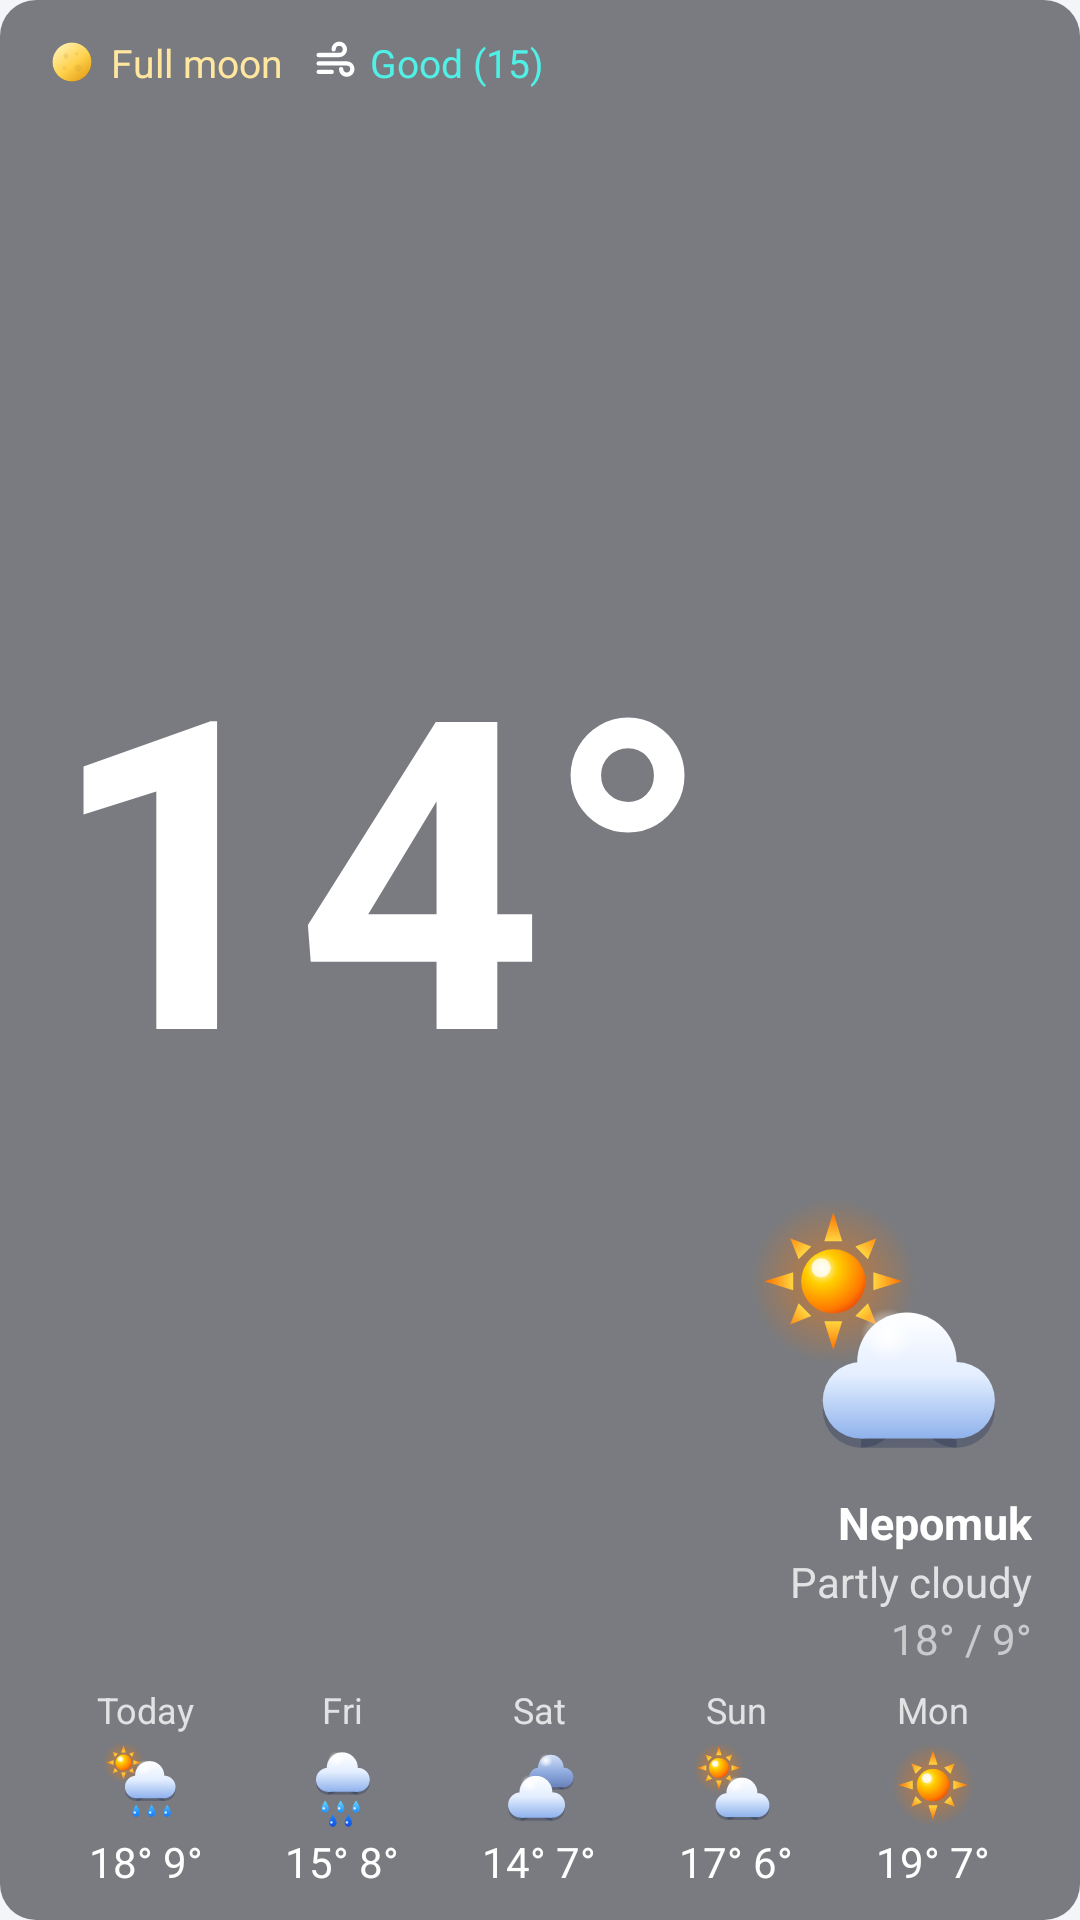

Write the Android layout XML for this screen, with the resource values it uses.
<!-- AndroidManifest.xml: application theme AppTheme -->
<!-- res/layout/widget_preview.xml -->
<?xml version="1.0" encoding="utf-8"?>
<LinearLayout xmlns:android="http://schemas.android.com/apk/res/android"
    android:tag="widget_root"
    android:layout_width="match_parent"
    android:layout_height="match_parent"
    android:background="@drawable/widget_bg"
    android:orientation="vertical"
    android:paddingStart="16dp"
    android:paddingTop="12dp"
    android:paddingEnd="16dp"
    android:paddingBottom="10dp">

    
    <LinearLayout
        android:layout_width="match_parent"
        android:layout_height="0dp"
        android:layout_weight="1"
        android:minHeight="64dp"
        android:orientation="horizontal">

        <LinearLayout
            android:layout_width="0dp"
            android:layout_height="match_parent"
            android:layout_weight="1"
            android:orientation="vertical">

            <LinearLayout
                android:tag="moon_row"
                android:layout_width="wrap_content"
                android:layout_height="wrap_content"
                android:layout_marginBottom="2dp"
                android:gravity="center_vertical"
                android:orientation="horizontal">
                <ImageView
                    android:tag="moon_icon"
                    android:layout_width="16dp"
                    android:layout_height="16dp"
                    android:importantForAccessibility="no"
                    android:src="@drawable/moon_08" />
                <TextView
                    android:tag="moon_text"
                    android:layout_width="wrap_content"
                    android:layout_height="wrap_content"
                    android:layout_marginStart="5dp"
                    android:maxLines="1"
                    android:text="Full moon"
                    android:textColor="#FFE7A0"
                    android:textSize="13sp" />
                <LinearLayout
                    android:tag="aq_row"
                    android:layout_width="wrap_content"
                    android:layout_height="wrap_content"
                    android:layout_gravity="center_vertical"
                    android:layout_marginStart="10dp"
                    android:gravity="center_vertical"
                    android:orientation="horizontal"
                    android:visibility="visible">
                    <ImageView
                        android:tag="aq_icon"
                        android:layout_width="15dp"
                        android:layout_height="15dp"
                        android:importantForAccessibility="no"
                        android:src="@drawable/ic_air" />
                    <TextView
                        android:tag="aq_text"
                        android:layout_width="wrap_content"
                        android:layout_height="wrap_content"
                        android:layout_marginStart="4dp"
                        android:maxLines="1"
                        android:text="Good (15)"
                        android:textColor="#50F0E6"
                        android:textSize="13sp" />
                </LinearLayout>
            </LinearLayout>

        <TextView
            android:tag="current_temp"
            android:layout_width="match_parent"
            android:layout_height="0dp"
            android:layout_weight="1"
            android:autoSizeMaxTextSize="160sp"
            android:autoSizeMinTextSize="40sp"
            android:autoSizeStepGranularity="2sp"
            android:autoSizeTextType="uniform"
            android:fontFamily="sans-serif"
            android:gravity="start|center_vertical"
            android:includeFontPadding="false"
            android:maxLines="1"
            android:text="14°"
            android:textColor="@color/widget_text"
            android:textStyle="bold" />
        </LinearLayout>

        
        <LinearLayout
            android:layout_width="wrap_content"
            android:layout_height="match_parent"
            android:layout_marginStart="8dp"
            android:gravity="end|center_vertical"
            android:orientation="vertical">

            <ImageView
                android:tag="current_icon"
                android:layout_width="wrap_content"
                android:layout_height="0dp"
                android:layout_gravity="end"
                android:layout_marginBottom="4dp"
                android:layout_weight="1"
                android:adjustViewBounds="true"
                android:importantForAccessibility="no"
                android:maxWidth="96dp"
                android:maxHeight="96dp"
                android:scaleType="fitEnd"
                android:src="@drawable/wx_partly_day" />

            <TextView
                android:tag="place"
                android:layout_width="wrap_content"
                android:layout_height="wrap_content"
                android:layout_gravity="end"
                android:ellipsize="end"
                android:maxWidth="150dp"
                android:maxLines="1"
                android:text="Nepomuk"
                android:textColor="@color/widget_text"
                android:textSize="15sp"
                android:textStyle="bold" />

            <TextView
                android:tag="description"
                android:layout_width="wrap_content"
                android:layout_height="wrap_content"
                android:layout_gravity="end"
                android:ellipsize="end"
                android:maxWidth="150dp"
                android:maxLines="1"
                android:text="Partly cloudy"
                android:textColor="@color/widget_text_dim"
                android:textSize="14sp" />

            <TextView
                android:tag="details"
                android:layout_width="wrap_content"
                android:layout_height="wrap_content"
                android:layout_gravity="end"
                android:maxLines="1"
                android:text="18° / 9°"
                android:textColor="@color/widget_text_faint"
                android:textSize="14sp" />
        </LinearLayout>
    </LinearLayout>

    <LinearLayout
        android:layout_width="match_parent"
        android:layout_height="wrap_content"
        android:layout_marginTop="6dp"
        android:orientation="horizontal">
        <LinearLayout android:layout_width="0dp" android:layout_height="wrap_content" android:layout_weight="1"
            android:gravity="center_horizontal" android:orientation="vertical">
            <TextView style="@style/WidgetSmall" android:layout_width="wrap_content" android:layout_height="wrap_content" android:text="Today" />
            <ImageView android:layout_width="30dp" android:layout_height="30dp" android:layout_marginTop="2dp"
                android:layout_marginBottom="1dp" android:importantForAccessibility="no" android:src="@drawable/wx_showers_day" />
            <TextView style="@style/WidgetValue" android:layout_width="wrap_content" android:layout_height="wrap_content" android:text="18° 9°" />
        </LinearLayout>
        <LinearLayout android:layout_width="0dp" android:layout_height="wrap_content" android:layout_weight="1"
            android:gravity="center_horizontal" android:orientation="vertical">
            <TextView style="@style/WidgetSmall" android:layout_width="wrap_content" android:layout_height="wrap_content" android:text="Fri" />
            <ImageView android:layout_width="30dp" android:layout_height="30dp" android:layout_marginTop="2dp"
                android:layout_marginBottom="1dp" android:importantForAccessibility="no" android:src="@drawable/wx_rain" />
            <TextView style="@style/WidgetValue" android:layout_width="wrap_content" android:layout_height="wrap_content" android:text="15° 8°" />
        </LinearLayout>
        <LinearLayout android:layout_width="0dp" android:layout_height="wrap_content" android:layout_weight="1"
            android:gravity="center_horizontal" android:orientation="vertical">
            <TextView style="@style/WidgetSmall" android:layout_width="wrap_content" android:layout_height="wrap_content" android:text="Sat" />
            <ImageView android:layout_width="30dp" android:layout_height="30dp" android:layout_marginTop="2dp"
                android:layout_marginBottom="1dp" android:importantForAccessibility="no" android:src="@drawable/wx_overcast" />
            <TextView style="@style/WidgetValue" android:layout_width="wrap_content" android:layout_height="wrap_content" android:text="14° 7°" />
        </LinearLayout>
        <LinearLayout android:layout_width="0dp" android:layout_height="wrap_content" android:layout_weight="1"
            android:gravity="center_horizontal" android:orientation="vertical">
            <TextView style="@style/WidgetSmall" android:layout_width="wrap_content" android:layout_height="wrap_content" android:text="Sun" />
            <ImageView android:layout_width="30dp" android:layout_height="30dp" android:layout_marginTop="2dp"
                android:layout_marginBottom="1dp" android:importantForAccessibility="no" android:src="@drawable/wx_partly_day" />
            <TextView style="@style/WidgetValue" android:layout_width="wrap_content" android:layout_height="wrap_content" android:text="17° 6°" />
        </LinearLayout>
        <LinearLayout android:layout_width="0dp" android:layout_height="wrap_content" android:layout_weight="1"
            android:gravity="center_horizontal" android:orientation="vertical">
            <TextView style="@style/WidgetSmall" android:layout_width="wrap_content" android:layout_height="wrap_content" android:text="Mon" />
            <ImageView android:layout_width="30dp" android:layout_height="30dp" android:layout_marginTop="2dp"
                android:layout_marginBottom="1dp" android:importantForAccessibility="no" android:src="@drawable/wx_clear_day" />
            <TextView style="@style/WidgetValue" android:layout_width="wrap_content" android:layout_height="wrap_content" android:text="19° 7°" />
        </LinearLayout>
    </LinearLayout>
</LinearLayout>
<!-- resources referenced by this layout -->
<resources>
  <color name="widget_text">#FFFFFFFF</color>
  <color name="widget_text_dim">#C8FFFFFF</color>
  <color name="widget_text_faint">#99FFFFFF</color>
  <!-- drawable ic_air (drawable) -->
  <?xml version="1.0" encoding="utf-8"?>
  <vector xmlns:android="http://schemas.android.com/apk/res/android"
      android:width="24dp" android:height="24dp"
      android:viewportWidth="24" android:viewportHeight="24">
      <path android:pathData="M3,8 H14 A3,3 0 1,0 11,5"
          android:strokeColor="#FFFFFF" android:strokeWidth="2.3"
          android:strokeLineCap="round" android:strokeLineJoin="round" />
      <path android:pathData="M3,12.5 H18 A3,3 0 1,1 15,15.5"
          android:strokeColor="#FFFFFF" android:strokeWidth="2.3"
          android:strokeLineCap="round" android:strokeLineJoin="round" />
      <path android:pathData="M3,17 H10"
          android:strokeColor="#FFFFFF" android:strokeWidth="2.3"
          android:strokeLineCap="round" />
  </vector>
  <!-- drawable moon_08 (drawable) -->
  <?xml version="1.0" encoding="utf-8"?>
  <vector xmlns:android="http://schemas.android.com/apk/res/android"
      xmlns:aapt="http://schemas.android.com/aapt"
      android:width="64dp" android:height="64dp"
      android:viewportWidth="64" android:viewportHeight="64">
      <path android:fillColor="#3A4466" android:fillAlpha="0.9" android:pathData="M6,32 a26,26 0 1,0 52,0 a26,26 0 1,0 -52,0 Z" />
      <path android:pathData="M32,6 A26,26 0 0,1 32,58 A26.00,26 0 0,1 32,6 Z">
          <aapt:attr name="android:fillColor">
              <gradient android:type="linear" android:startX="12" android:startY="8" android:endX="52" android:endY="58">
                  <item android:offset="0" android:color="#FFFFF3B8" />
                  <item android:offset="0.55" android:color="#FFFFD04A" />
                  <item android:offset="1" android:color="#FFE09A12" />
              </gradient>
          </aapt:attr>
      </path>
      <path android:fillColor="#B8862A" android:fillAlpha="0.18" android:pathData="M20.6,24 a3.4,3.4 0 1,0 6.8,0 a3.4,3.4 0 1,0 -6.8,0 Z" />
      <path android:fillColor="#B8862A" android:fillAlpha="0.15" android:pathData="M35.5,40 a4.5,4.5 0 1,0 9,0 a4.5,4.5 0 1,0 -9,0 Z" />
      <path android:fillColor="#B8862A" android:fillAlpha="0.15" android:pathData="M35.7,21 a2.3,2.3 0 1,0 4.6,0 a2.3,2.3 0 1,0 -4.6,0 Z" />
      <path android:fillColor="#B8862A" android:fillAlpha="0.14" android:pathData="M19.4,40 a2.6,2.6 0 1,0 5.2,0 a2.6,2.6 0 1,0 -5.2,0 Z" />
  </vector>
  <!-- drawable widget_bg (drawable) -->
  <?xml version="1.0" encoding="utf-8"?>
  <shape xmlns:android="http://schemas.android.com/apk/res/android" android:shape="rectangle">
      <solid android:color="#8C141820" />
      <corners android:radius="12dp" />
  </shape>
  <!-- drawable wx_clear_day: vector/xml drawable (drawable, 2252 chars, omitted) -->
  <!-- drawable wx_overcast: vector/xml drawable (drawable, 7029 chars, omitted) -->
  <!-- drawable wx_partly_day: vector/xml drawable (drawable, 5860 chars, omitted) -->
  <!-- drawable wx_rain: vector/xml drawable (drawable, 6989 chars, omitted) -->
  <!-- drawable wx_showers_day: vector/xml drawable (drawable, 7850 chars, omitted) -->
  <style name="WidgetSmall">
          <item name="android:textColor">@color/widget_text_dim</item>
          <item name="android:textSize">12sp</item>
          <item name="android:maxLines">1</item>
      </style>
  <style name="WidgetValue">
          <item name="android:textColor">@color/widget_text</item>
          <item name="android:textSize">14sp</item>
          <item name="android:maxLines">1</item>
      </style>
  <style name="AppTheme" parent="android:Theme.Material.Light.NoActionBar">
          <item name="android:colorAccent">#3D6FB6</item>
          <item name="android:windowBackground">@color/settings_bg</item>
      </style>
  <color name="settings_bg">#F4F5F8</color>
</resources>
